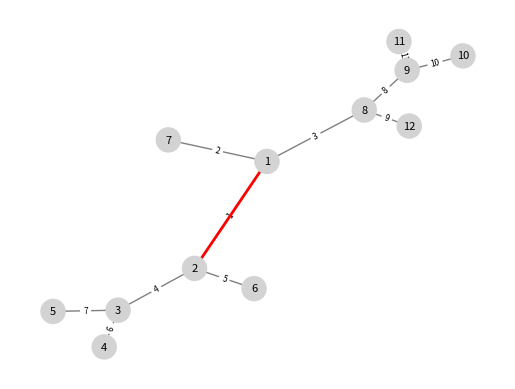
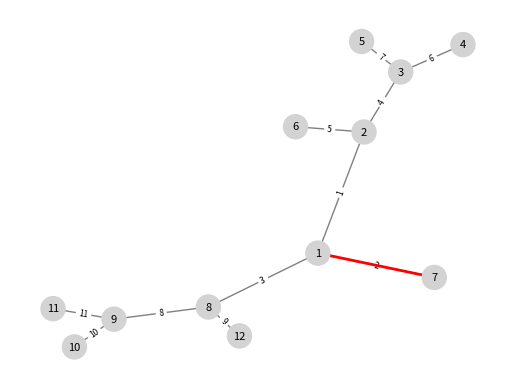
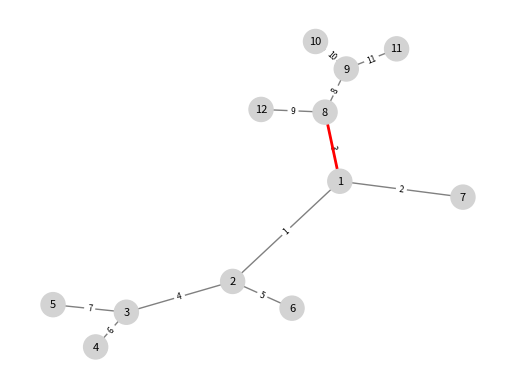
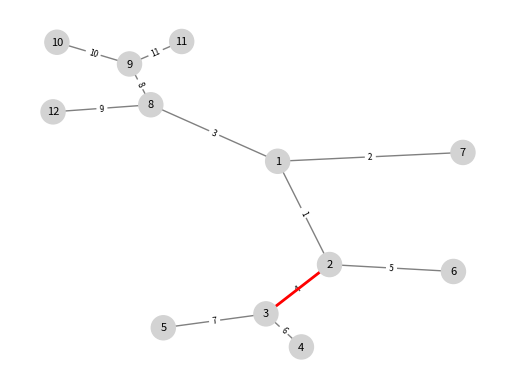
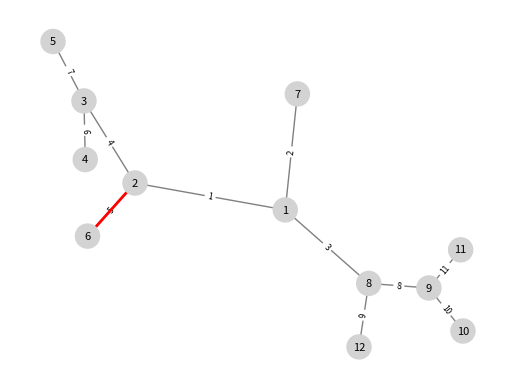
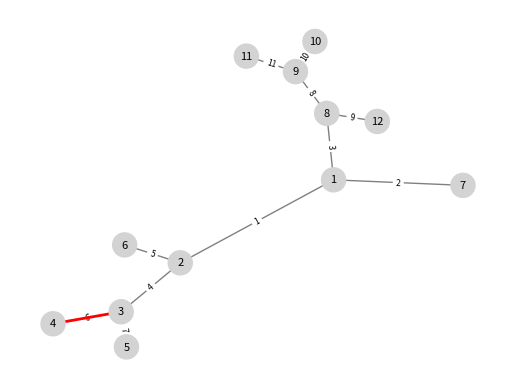
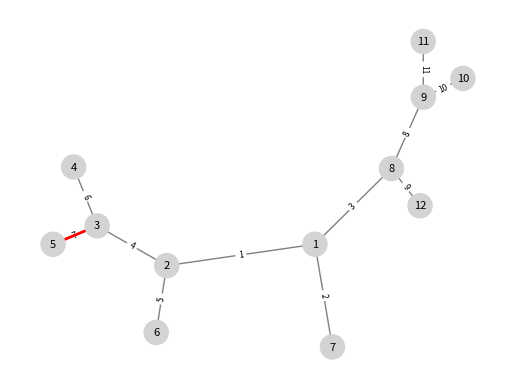
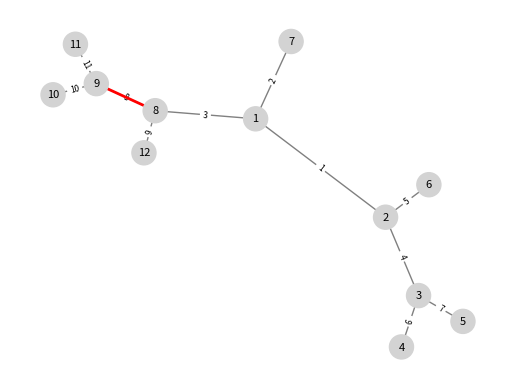
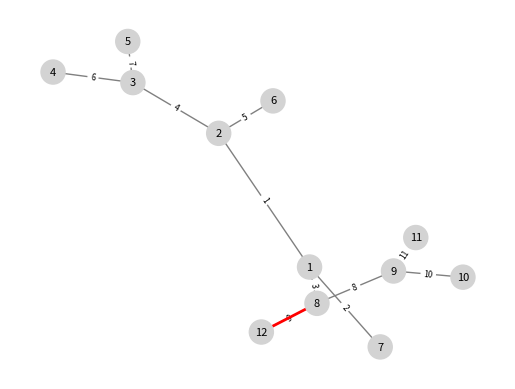
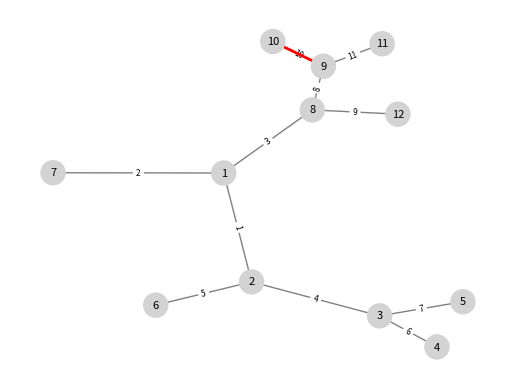
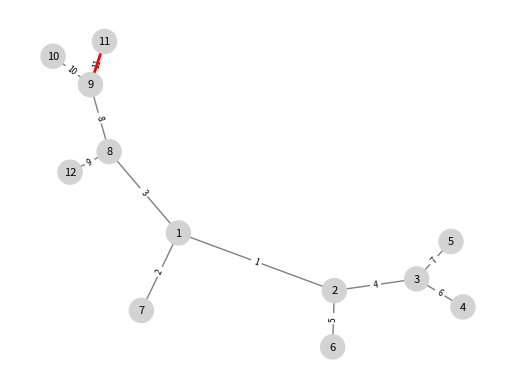
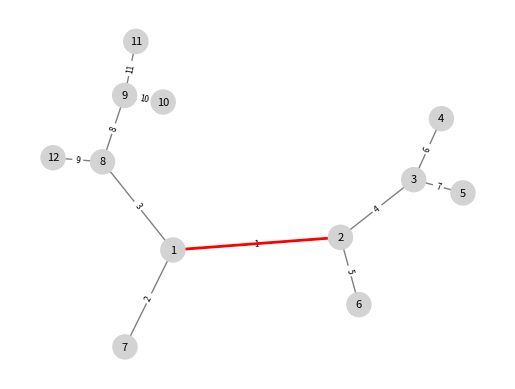
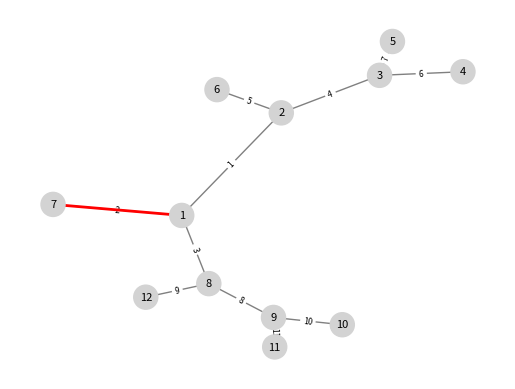
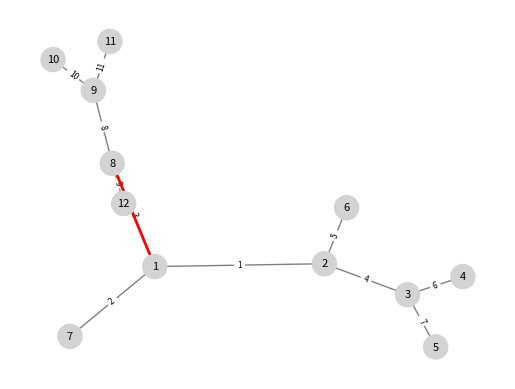
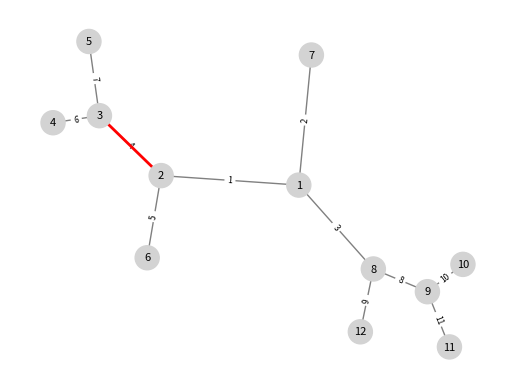
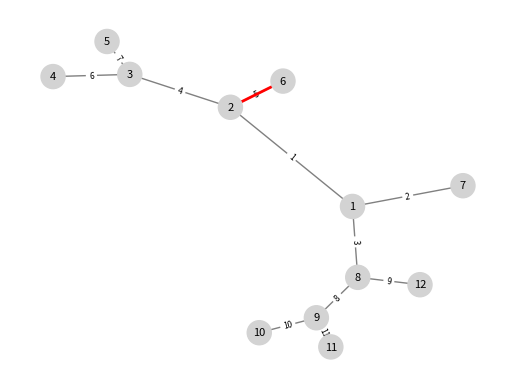

Here is the Python script that generated these plots, in order:
from collections import defaultdict
import heapq
import networkx as nx
import matplotlib.pyplot as plt


class WeightedGraph:
    def __init__(self):
        self.graph = defaultdict(list)

    def add_edge(self, u, v, weight):
        self.graph[u].append((v, weight))
        self.graph[v].append((u, weight))

    def get_neighbors(self, node):
        return self.graph[node]

    def get_all_nodes(self):
        return list(self.graph.keys())

    def dijkstra(self, start):
        distances = {node: float("inf") for node in self.graph}
        distances[start] = 0
        visited = set()
        pq = [(0, start)]
        parent = {}
        while pq:
            curr_dist, curr_node = heapq.heappop(pq)
            if curr_node in visited:
                continue
            visited.add(curr_node)
            for neighbor, weight in self.get_neighbors(curr_node):
                distance = curr_dist + weight
                if distance < distances[neighbor]:
                    distances[neighbor] = distance
                    parent[neighbor] = curr_node
                    heapq.heappush(pq, (distance, neighbor))
        return distances, parent

    def visualise_dijkstra(self, start, end):
        distances, parent = self.dijkstra(start)
        G = nx.DiGraph()
        G.add_weighted_edges_from([(u, v, weight) for u, neighbors in self.graph.items() for v, weight in neighbors])

        shortest_path = []
        node = end
        while node != start:
            shortest_path.insert(0, node)
            node = parent[node]
        shortest_path.insert(0, start)

        node_colors = ['lightblue' if n in shortest_path else 'lightgray' for n in G.nodes()]
        # node_sizes = [800 if n in shortest_path else 300 for n in G.nodes()]
        node_sizes = 800
        pos = nx.spring_layout(G)
        nx.draw_networkx(G, pos, with_labels=True, node_color=node_colors, node_size=node_sizes, font_size=8)
        nx.draw_networkx_edge_labels(G, pos, edge_labels=nx.get_edge_attributes(G, 'weight'), font_size=6)

        path_edges = [(shortest_path[i], shortest_path[i + 1]) for i in range(len(shortest_path) - 1)]
        nx.draw_networkx_edges(G, pos, edgelist=path_edges, edge_color='red', width=2)

        plt.axis('off')
        plt.show()

    def find(self, parent, i):
        if parent[i] == i:
            return i
        return self.find(parent, parent[i])

    def union(self, parent, rank, x, y):
        x_root = self.find(parent, x)
        y_root = self.find(parent, y)

        if rank[x_root] < rank[y_root]:
            parent[x_root] = y_root
        elif rank[x_root] > rank[y_root]:
            parent[y_root] = x_root
        else:
            parent[y_root] = x_root
            rank[x_root] += 1

    def kruskal(self):
        minimum_spanning_tree = []
        parent = {}
        rank = {}

        for node in self.get_all_nodes():
            parent[node] = node
            rank[node] = 0

        edges = []

        for u, neighbors in self.graph.items():
            for v, weight in neighbors:
                edges.append((u, v, weight))

        edges.sort(key=lambda x: x[2])

        for u, v, weight in edges:
            x = self.find(parent, u)
            y = self.find(parent, v)

            if x!= y:
                minimum_spanning_tree.append((u, v, weight))
                self.union(parent, rank, x, y)
                self.visualize_kruskal_step(u, v)

        return minimum_spanning_tree

    def visualize_kruskal_step(self, u, v):
        G = nx.Graph()
        G.add_weighted_edges_from([(u, v, weight) for u, neighbors in self.graph.items() for v, weight in neighbors])

        node_colors = ['lightgray' for _ in G.nodes()]
        edge_colors = ['gray' for _ in G.edges()]

        pos = nx.spring_layout(G)
        nx.draw_networkx(G, pos, with_labels=True, node_color=node_colors, font_size=8, edge_color=edge_colors)
        edge_labels = nx.get_edge_attributes(G, 'weight')
        nx.draw_networkx_edge_labels(G, pos, edge_labels=edge_labels, font_size=6)
        nx.draw_networkx_edges(G, pos, edgelist=[(u, v)], edge_color='red', width=2)

        plt.axis('off')
        plt.pause(0.75)
        plt.clf()

    def visualize_minimum_spanning_tree(self, minimum_spanning_tree):
        G = nx.Graph()
        G.add_weighted_edges_from([(u, v, weight) for u, neighbors in self.graph.items() for v, weight in neighbors])

        node_colors = ['lightgray' for _ in G.nodes()]
        edge_colors = ['gray' for _ in G.edges()]

        pos = nx.spring_layout(G)
        nx.draw_networkx(G, pos, with_labels=True, node_color=node_colors, font_size=8, edge_color=edge_colors)
        nx.draw_networkx_edges(G, pos, edgelist=minimum_spanning_tree, edge_color='red', width=2)

        plt.axis('off')
        plt.show()


if __name__ == "__main__":
    graph = WeightedGraph()
    nodes = [x for x in range(1, 13)]
    edges = {
        1: [2, 7, 8],
        2: [3, 6],
        3: [4, 5],
        4: [],
        5: [],
        6: [],
        7: [],
        8: [9, 12],
        9: [10, 11],
        10: [],
        11: [],
        12: []
    }

    number_of_edges = 0
    for node in nodes:
        number_of_edges += len(edges[node])
    weights = [x for x in range(1, number_of_edges+1)]

    i = 0
    for node, neighbors in edges.items():
        for neighbor in neighbors:
            graph.add_edge(node, neighbor, weights[i])
            i += 1

    # graph.visualise_dijkstra(1, 10)
    mst = graph.kruskal()

    for u, v, weight in mst:
        graph.visualize_kruskal_step(u, v)
    graph.visualize_minimum_spanning_tree(mst)
